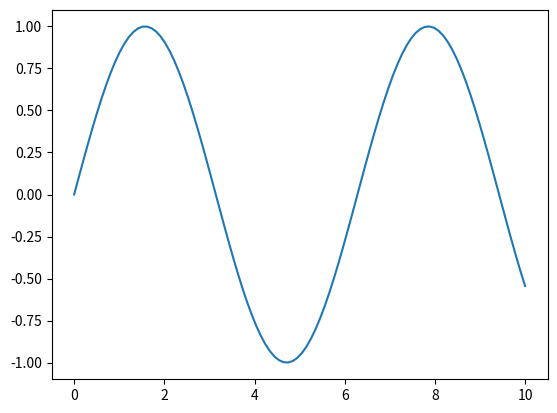
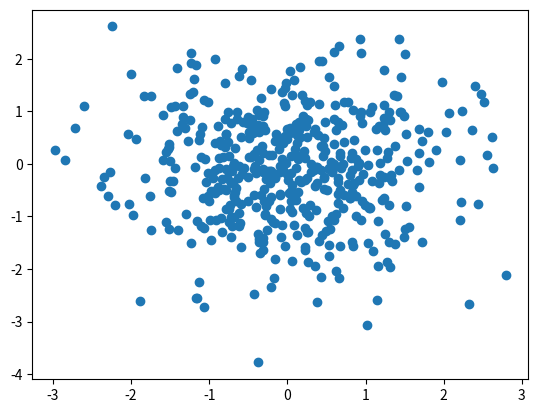
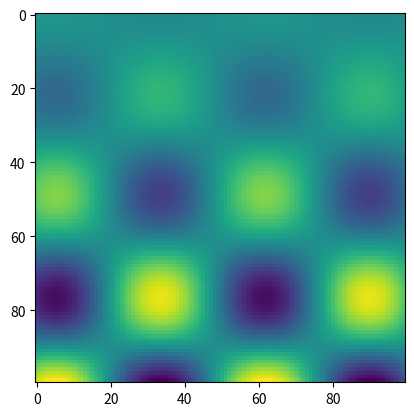
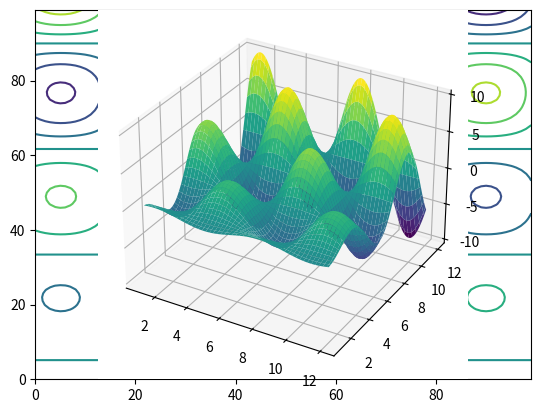

Reproduce these figures in Python, in order.
print('test')

import numpy as np

# Setting a random seed for reproducibility
rnd = np.random.RandomState(seed=123)

# Generating a random array
X = rnd.uniform(low=0.0, high=1.0, size=(3, 5))  # a 3 x 5 array

print(X)

# Accessing elements

# get a single element 
# (here: an element in the first row and column)
print(X[0, 0])

# get a row 
# (here: 2nd row)
print(X[1])

# get a column
# (here: 2nd column)
print(X[:, 1])

# Transposing an array
print(X.T)

# Creating a row vector
# of evenly spaced numbers over a specified interval.
y = np.linspace(0, 12, 5)
print(y)

# Turning the row vector into a column vector
print(y[:, np.newaxis])

# Getting the shape or reshaping an array

# Generating a random array
rnd = np.random.RandomState(seed=123)
X = rnd.uniform(low=0.0, high=1.0, size=(3, 5))  # a 3 x 5 array

print(X.shape)

print(X)
# reshape X to be of size (3, 5)
X_reshaped = X.reshape(5, 3)
print(X_reshaped)

# Indexing by an array of integers (fancy indexing)
indices = np.array([3, 1, 0])
print(indices)
X[:, indices]

# Create a random array with a lot of zeros
rnd = np.random.RandomState(seed=123)

X = rnd.uniform(low=0.0, high=1.0, size=(10, 5))
print(X)

# set the majority of elements to zero
X[X < 0.7] = 0
print(X)

from scipy import sparse

# turn X into a CSR (Compressed-Sparse-Row) matrix
X_csr = sparse.csr_matrix(X)
print(X_csr)

print(X_csr.shape)
print(X_csr.indptr)  # row index pointers (num_rows+1)
print(X_csr.indices) # column indices of non-zero values
print(X_csr.data)    # non-zero values

# Converting the sparse matrix to a dense array
print(X_csr.toarray())

# Create an empty LIL matrix and add some items
X_lil = sparse.lil_matrix((5, 5))

for i, j in np.random.randint(0, 5, (15, 2)):
    X_lil[i, j] = i + j

print(X_lil)
print(type(X_lil))

print(X_lil.shape)
print(X_lil.rows) # column indices of non-zero values for each row
print(X_lil.data) # non-zero values for each row

X_dense = X_lil.toarray()
print(X_dense)
print(type(X_dense))

X_csr = X_lil.tocsr()
print(X_csr)
print(type(X_csr))

%matplotlib inline

import matplotlib.pyplot as plt

# Plotting a line
x = np.linspace(0, 10, 100)

_, ax = plt.subplots()
ax.plot(x, np.sin(x));

# Scatter-plot points
x = np.random.normal(size=500)
y = np.random.normal(size=500)

_, ax = plt.subplots()
ax.scatter(x, y);

# Showing images using imshow
# - note that origin is at the top-left by default!

x = np.linspace(1, 12, 100)
y = x[:, np.newaxis]

im = y * np.sin(x) * np.cos(y)
print(im.shape)

_, ax = plt.subplots()
ax.imshow(im);

# Contour plots 
# - note that origin here is at the bottom-left by default!
_, ax = plt.subplots()
ax.contour(im);

# 3D plotting
from mpl_toolkits.mplot3d import Axes3D
from matplotlib import cm
xgrid, ygrid = np.meshgrid(x, y.ravel())

ax = plt.subplot(111, projection='3d')
ax.plot_surface(xgrid, ygrid, im, cmap=cm.viridis, cstride=2, rstride=2, linewidth=0);

# %load http://matplotlib.org/mpl_examples/pylab_examples/ellipse_collection.py